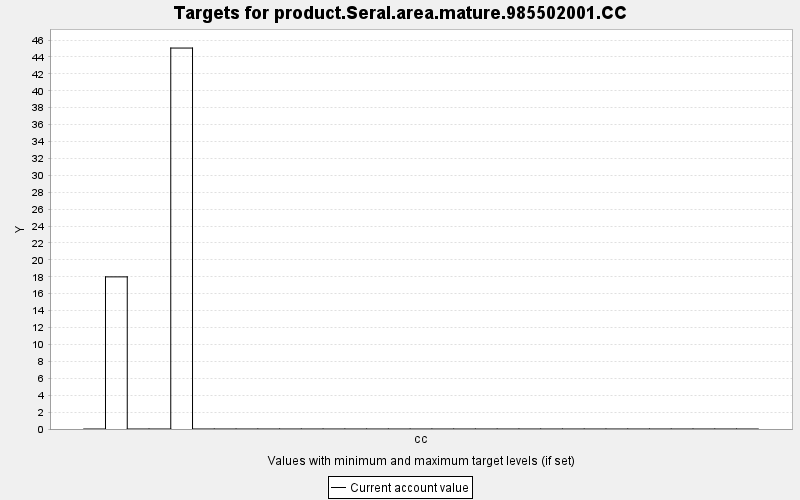

The file beside this chart, header and first rows:
TARGET, PERIOD, YEAR, PERIODWIDTH, MINIMUM, MAXIMUM, MINWEIGHT, MAXWEIGHT, CURRENT, SUMMARY
product.Seral.area.mature.985502001.CC, 0, 0, 10.0, 0.0, 10000, 1.0, 1.0, 0.0, 0.0
product.Seral.area.mature.985502001.CC, 1, 10, 10.0, 0.0, 10000, 1.0, 1.0, 17.99, 0.0
product.Seral.area.mature.985502001.CC, 2, 20, 10.0, 0.0, 10000, 1.0, 1.0, 0.0, 0.0
product.Seral.area.mature.985502001.CC, 3, 30, 10.0, 0.0, 10000, 1.0, 1.0, 0.0, 0.0
product.Seral.area.mature.985502001.CC, 4, 40, 10.0, 0.0, 10000, 1.0, 1.0, 45.06, 0.0
product.Seral.area.mature.985502001.CC, 5, 50, 10.0, 0.0, 10000, 1.0, 1.0, 0.0, 0.0
product.Seral.area.mature.985502001.CC, 6, 60, 10.0, 0.0, 10000, 1.0, 1.0, 0.0, 0.0
product.Seral.area.mature.985502001.CC, 7, 70, 10.0, 0.0, 10000, 1.0, 1.0, 0.0, 0.0
product.Seral.area.mature.985502001.CC, 8, 80, 10.0, 0.0, 10000, 1.0, 1.0, 0.0, 0.0
product.Seral.area.mature.985502001.CC, 9, 90, 10.0, 0.0, 10000, 1.0, 1.0, 0.0, 0.0
product.Seral.area.mature.985502001.CC, 10, 100, 10.0, 0.0, 10000, 1.0, 1.0, 0.0, 0.0
product.Seral.area.mature.985502001.CC, 11, 110, 10.0, 0.0, 10000, 1.0, 1.0, 0.0, 0.0
product.Seral.area.mature.985502001.CC, 12, 120, 10.0, 0.0, 10000, 1.0, 1.0, 0.0, 0.0
product.Seral.area.mature.985502001.CC, 13, 130, 10.0, 0.0, 10000, 1.0, 1.0, 0.0, 0.0
product.Seral.area.mature.985502001.CC, 14, 140, 10.0, 0.0, 10000, 1.0, 1.0, 0.0, 0.0
product.Seral.area.mature.985502001.CC, 15, 150, 10.0, 0.0, 10000, 1.0, 1.0, 0.0, 0.0
product.Seral.area.mature.985502001.CC, 16, 160, 10.0, 0.0, 10000, 1.0, 1.0, 0.0, 0.0
product.Seral.area.mature.985502001.CC, 17, 170, 10.0, 0.0, 10000, 1.0, 1.0, 0.0, 0.0
product.Seral.area.mature.985502001.CC, 18, 180, 10.0, 0.0, 10000, 1.0, 1.0, 0.0, 0.0
product.Seral.area.mature.985502001.CC, 19, 190, 10.0, 0.0, 10000, 1.0, 1.0, 0.0, 0.0
product.Seral.area.mature.985502001.CC, 20, 200, 10.0, 0.0, 10000, 1.0, 1.0, 0.0, 0.0
product.Seral.area.mature.985502001.CC, 21, 210, 10.0, 0.0, 10000, 1.0, 1.0, 0.0, 0.0
product.Seral.area.mature.985502001.CC, 22, 220, 10.0, 0.0, 10000, 1.0, 1.0, 0.0, 0.0
product.Seral.area.mature.985502001.CC, 23, 230, 10.0, 0.0, 10000, 1.0, 1.0, 0.0, 0.0
product.Seral.area.mature.985502001.CC, 24, 240, 10.0, 0.0, 10000, 1.0, 1.0, 0.0, 0.0
product.Seral.area.mature.985502001.CC, 25, 250, 10.0, 0.0, 10000, 1.0, 1.0, 0.0, 0.0
product.Seral.area.mature.985502001.CC, 26, 260, 10.0, 0.0, 10000, 1.0, 1.0, 0.0, 0.0
product.Seral.area.mature.985502001.CC, 27, 270, 10.0, 0.0, 10000, 1.0, 1.0, 0.0, 0.0
product.Seral.area.mature.985502001.CC, 28, 280, 10.0, 0.0, 10000, 1.0, 1.0, 0.0, 0.0
product.Seral.area.mature.985502001.CC, 29, 290, 10.0, 0.0, 10000, 1.0, 1.0, 0.0, 0.0
product.Seral.area.mature.985502001.CC, 30, 300, 10.0, 0.0, 10000, 1.0, 1.0, 0.0, 0.0
